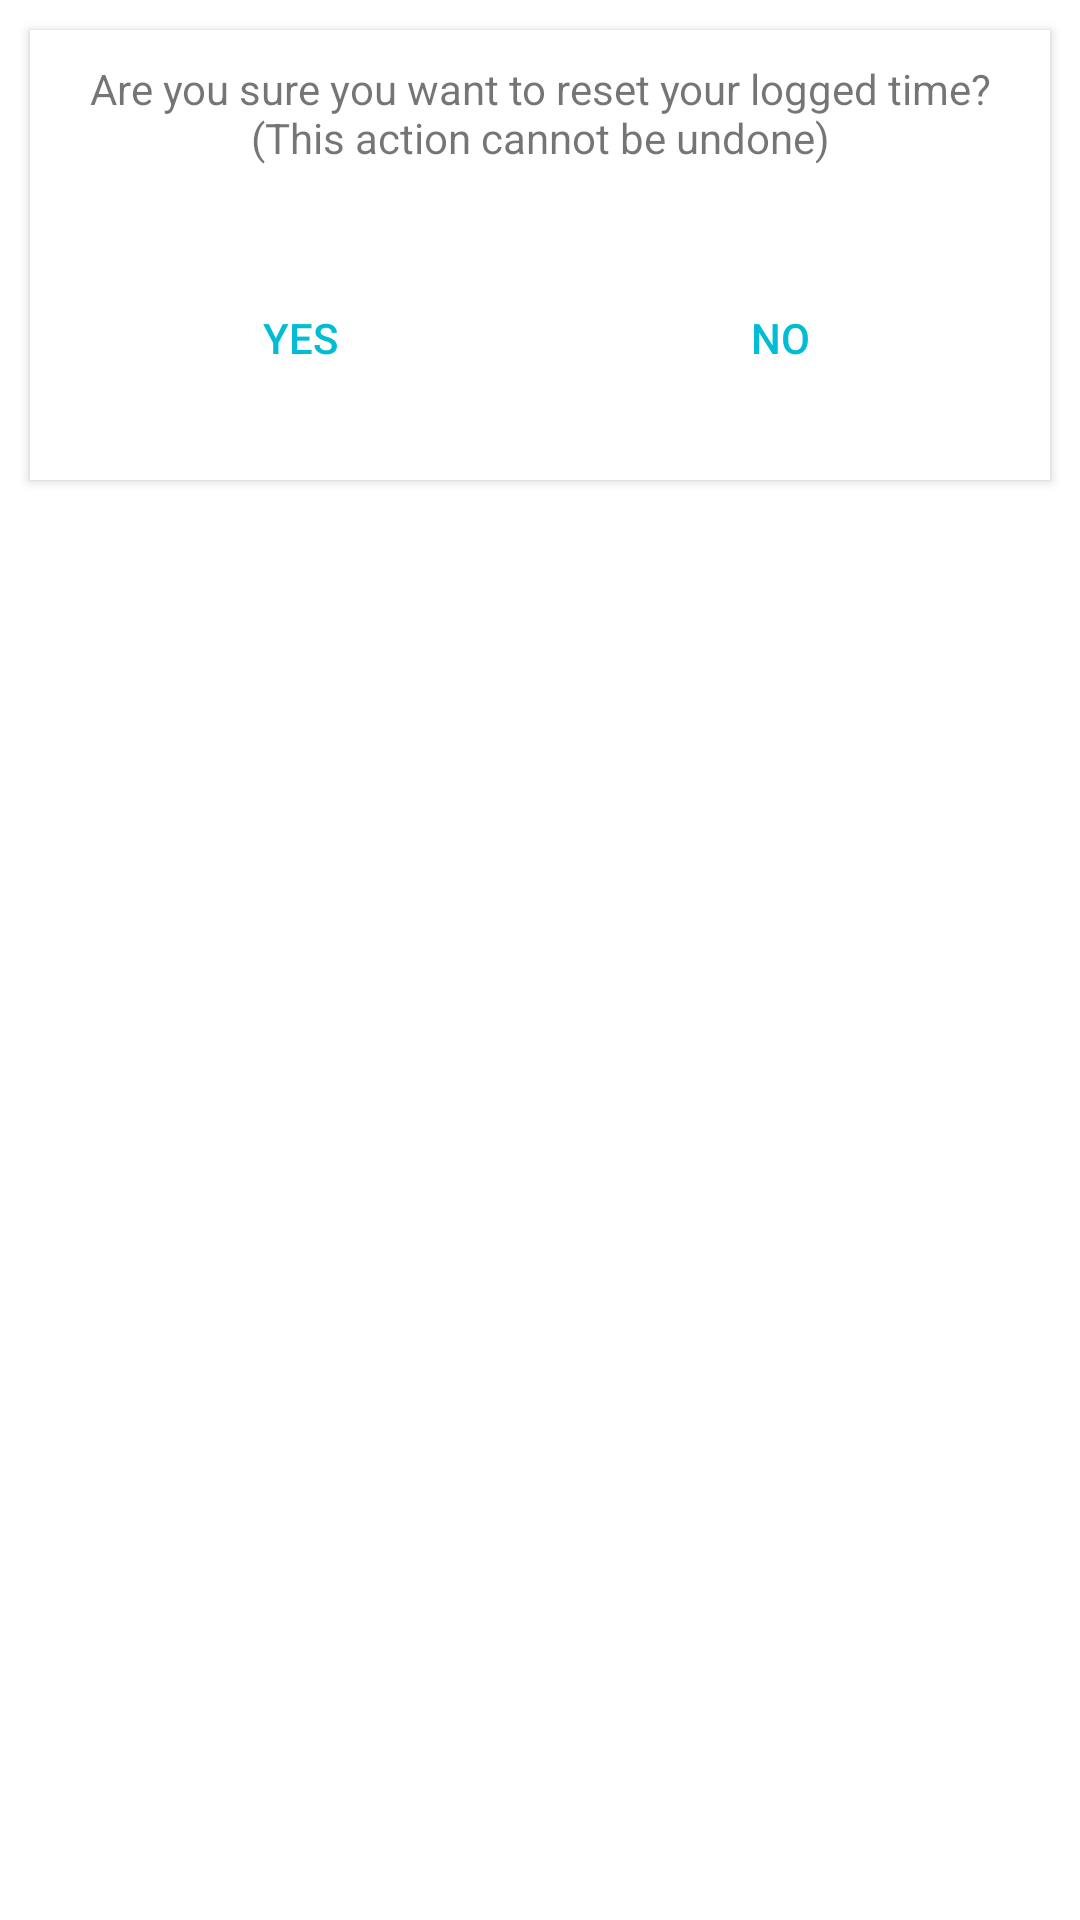

Write the Android layout XML for this screen, with the resource values it uses.
<!-- AndroidManifest.xml: application theme AppTheme -->
<!-- res/layout/reset_time_confirmation.xml -->
<?xml version="1.0" encoding="utf-8"?>
<FrameLayout xmlns:android="http://schemas.android.com/apk/res/android"
    android:layout_width="match_parent" android:layout_height="match_parent">

    <RelativeLayout
        android:layout_width="match_parent"
        android:layout_height="match_parent">

        <LinearLayout
            android:layout_width="350dp"
            android:layout_height="150dp"
            android:layout_margin="10dp"
            android:background="@android:color/background_light"
            android:elevation="2dp"
            android:orientation="vertical">

            <TextView
                android:id="@+id/reset_text_header"
                android:layout_width="wrap_content"
                android:layout_height="wrap_content"
                android:layout_margin="10dp"
                android:layout_weight="1"
                android:gravity="center_horizontal"
                android:text="Are you sure you want to reset your logged time? (This action cannot be undone)" />

            <LinearLayout
                android:layout_width="match_parent"
                android:layout_height="wrap_content"
                android:layout_margin="10dp"
                android:layout_weight="1"
                android:orientation="horizontal">

                <Button
                    android:id="@+id/reset_yes"
                    style="@style/Widget.AppCompat.Button.Borderless.Colored"
                    android:layout_width="wrap_content"
                    android:layout_height="wrap_content"
                    android:layout_weight="1"
                    android:text="Yes" />

                <Button
                    android:id="@+id/reset_no"
                    style="@style/Widget.AppCompat.Button.Borderless.Colored"
                    android:layout_width="wrap_content"
                    android:layout_height="wrap_content"
                    android:layout_weight="1"
                    android:text="No" />
            </LinearLayout>
        </LinearLayout>
    </RelativeLayout>

</FrameLayout>
<!-- resources referenced by this layout -->
<resources>
  <style name="AppTheme" parent="Theme.AppCompat.Light">
          
          <item name="colorPrimary">#607D8B</item>
          <item name="colorPrimaryDark">#455A64</item>
          <item name="colorAccent">#00BCD4</item>
          <item name="android:colorBackground">@android:color/background_light</item>
          <item name="android:statusBarColor">?android:attr/colorPrimaryDark</item>
          <item name="android:textColorPrimary">@android:color/primary_text_light</item>
      </style>
</resources>
